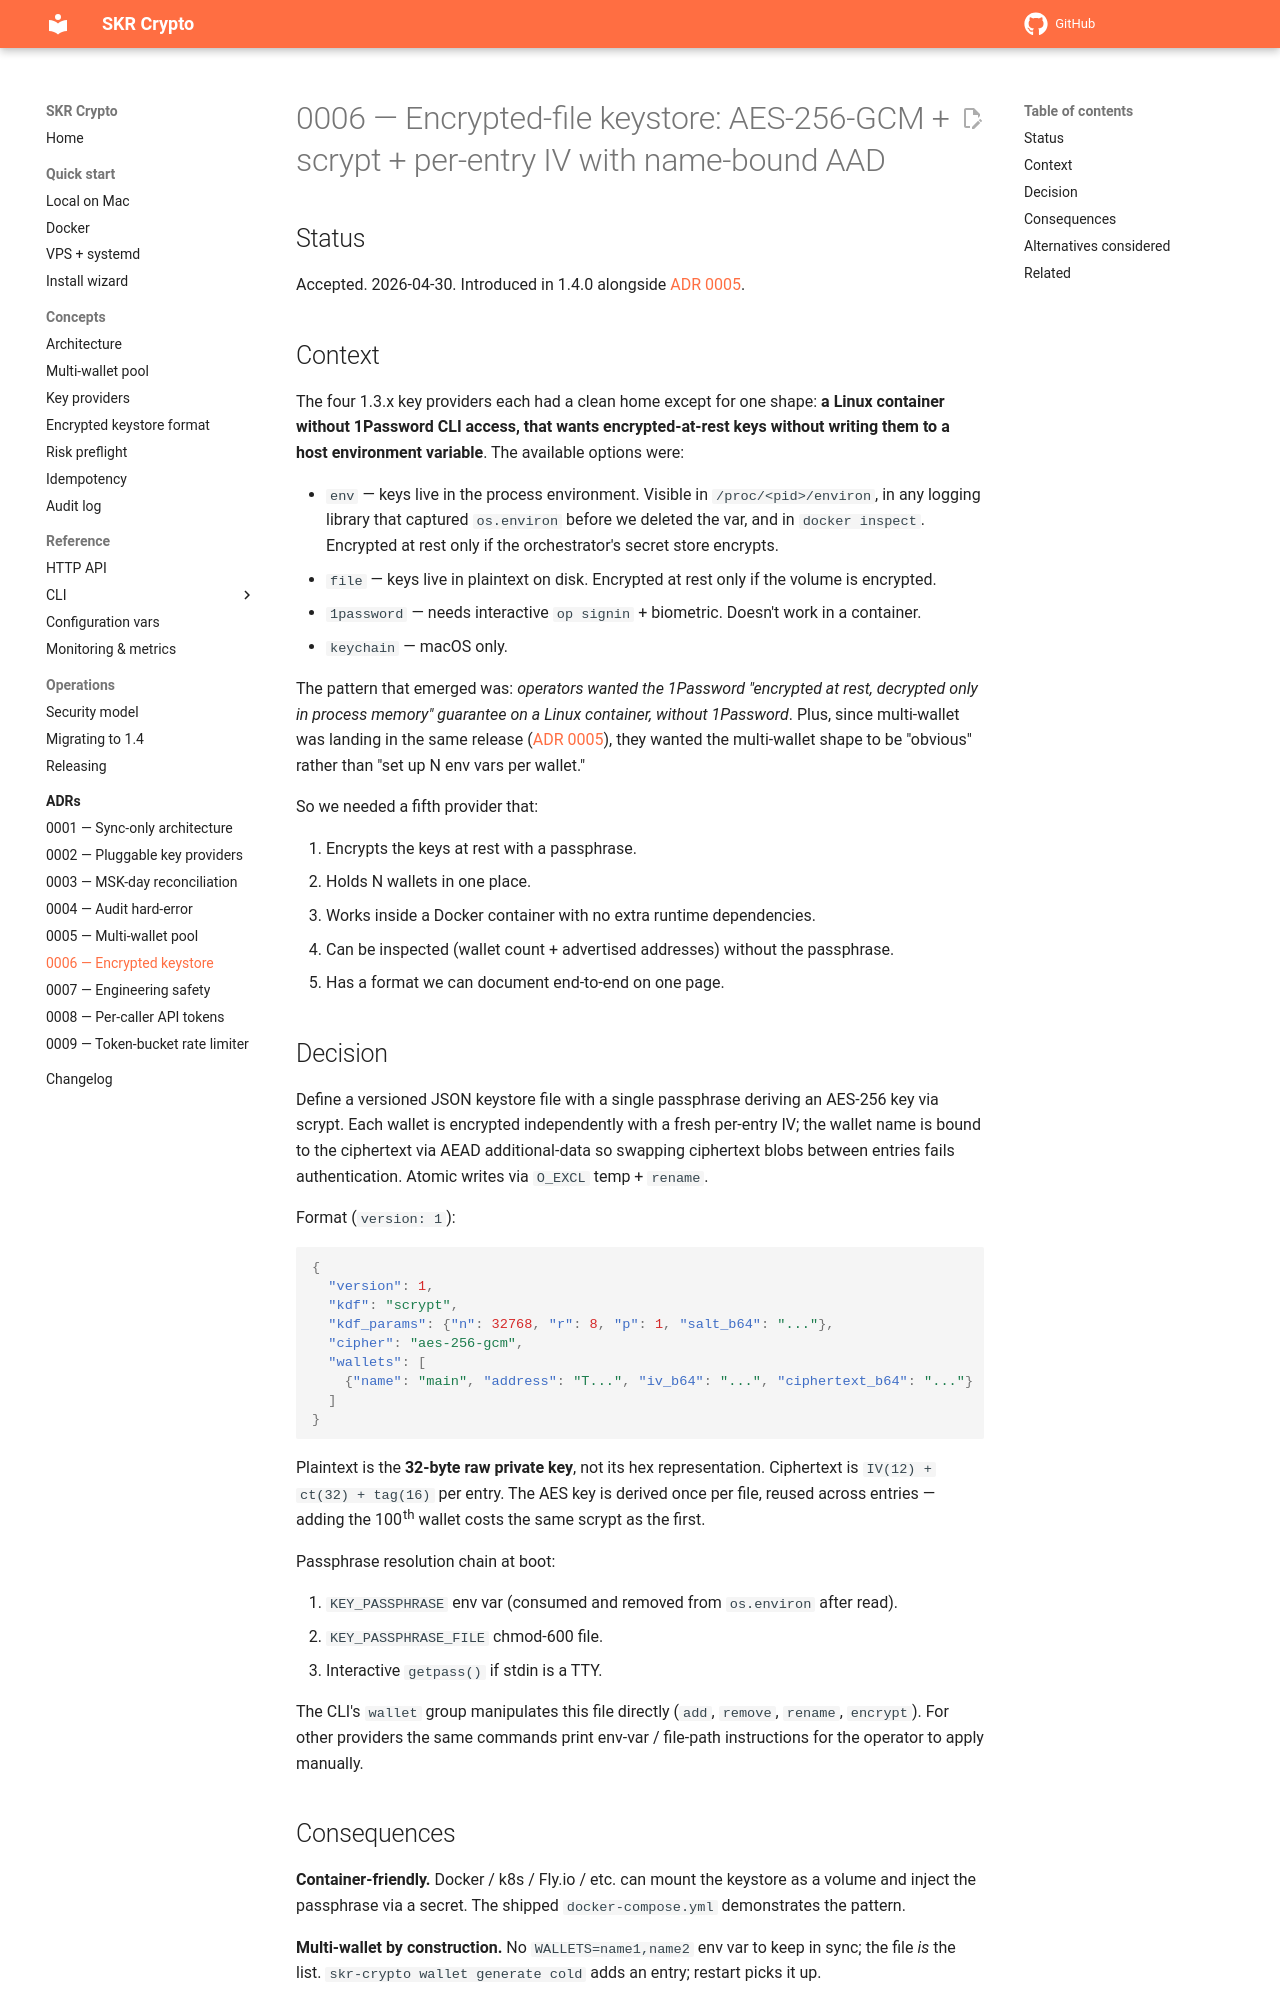

repository: vampir15551/skr-crypto · page: adr/0006-encrypted-keystore/index.html · generator: mkdocs

# 0006 — Encrypted-file keystore: AES-256-GCM + scrypt + per-entry IV with name-bound AAD

## Status

Accepted. 2026-04-30. Introduced in 1.4.0 alongside [ADR 0005](0005-multi-wallet-pool.md).

## Context

The four 1.3.x key providers each had a clean home except for one shape: **a Linux container without 1Password CLI access, that wants encrypted-at-rest keys without writing them to a host environment variable**. The available options were:

- `env` — keys live in the process environment. Visible in `/proc/<pid>/environ`, in any logging library that captured `os.environ` before we deleted the var, and in `docker inspect`. Encrypted at rest only if the orchestrator's secret store encrypts.
- `file` — keys live in plaintext on disk. Encrypted at rest only if the volume is encrypted.
- `1password` — needs interactive `op signin` + biometric. Doesn't work in a container.
- `keychain` — macOS only.

The pattern that emerged was: *operators wanted the 1Password "encrypted at rest, decrypted only in process memory" guarantee on a Linux container, without 1Password*. Plus, since multi-wallet was landing in the same release ([ADR 0005](0005-multi-wallet-pool.md)), they wanted the multi-wallet shape to be "obvious" rather than "set up N env vars per wallet."

So we needed a fifth provider that:

1. Encrypts the keys at rest with a passphrase.
2. Holds N wallets in one place.
3. Works inside a Docker container with no extra runtime dependencies.
4. Can be inspected (wallet count + advertised addresses) without the passphrase.
5. Has a format we can document end-to-end on one page.

## Decision

Define a versioned JSON keystore file with a single passphrase deriving an AES-256 key via scrypt. Each wallet is encrypted independently with a fresh per-entry IV; the wallet name is bound to the ciphertext via AEAD additional-data so swapping ciphertext blobs between entries fails authentication. Atomic writes via `O_EXCL` temp + `rename`.

Format (`version: 1`):

```json
{
  "version": 1,
  "kdf": "scrypt",
  "kdf_params": {"n": 32768, "r": 8, "p": 1, "salt_b64": "..."},
  "cipher": "aes-256-gcm",
  "wallets": [
    {"name": "main", "address": "T...", "iv_b64": "...", "ciphertext_b64": "..."}
  ]
}
```

Plaintext is the **32-byte raw private key**, not its hex representation. Ciphertext is `IV(12) + ct(32) + tag(16)` per entry. The AES key is derived once per file, reused across entries — adding the 100th wallet costs the same scrypt as the first.

Passphrase resolution chain at boot:

1. `KEY_PASSPHRASE` env var (consumed and removed from `os.environ` after read).
2. `KEY_PASSPHRASE_FILE` chmod-600 file.
3. Interactive `getpass()` if stdin is a TTY.

The CLI's `wallet` group manipulates this file directly (`add`, `remove`, `rename`, `encrypt`). For other providers the same commands print env-var / file-path instructions for the operator to apply manually.
